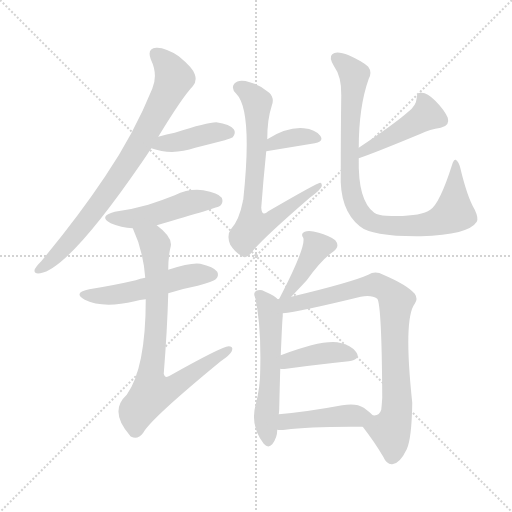
t = 0.00 s
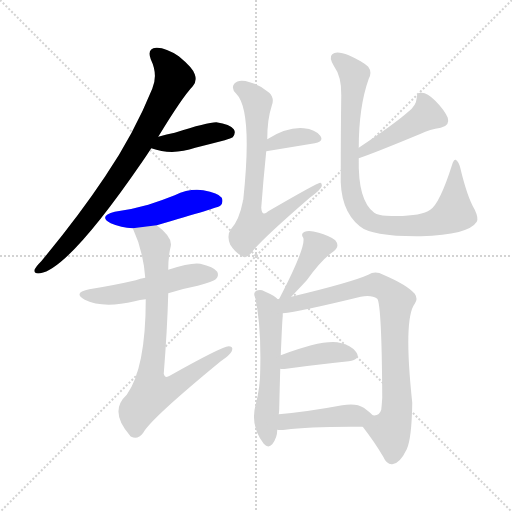
t = 1.99 s
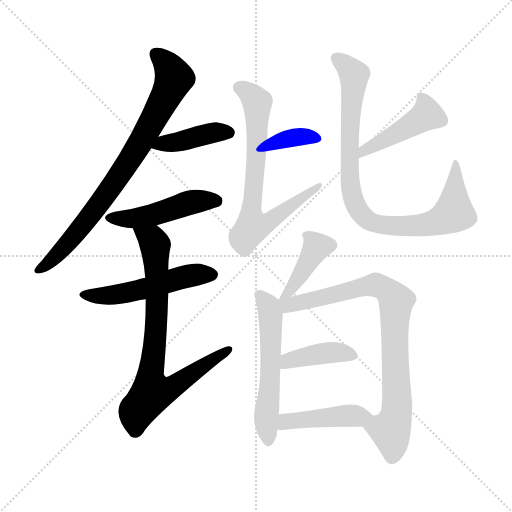
t = 3.99 s
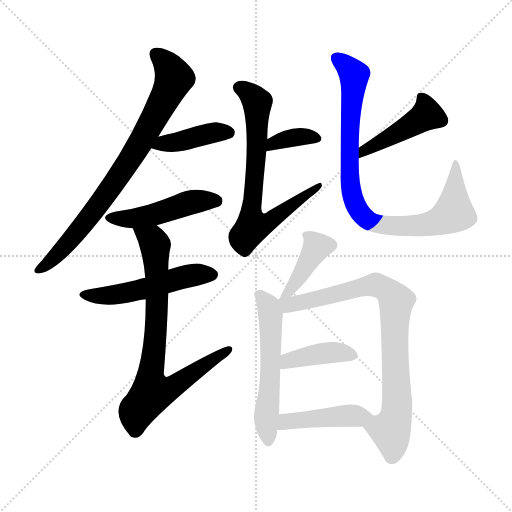
t = 5.98 s
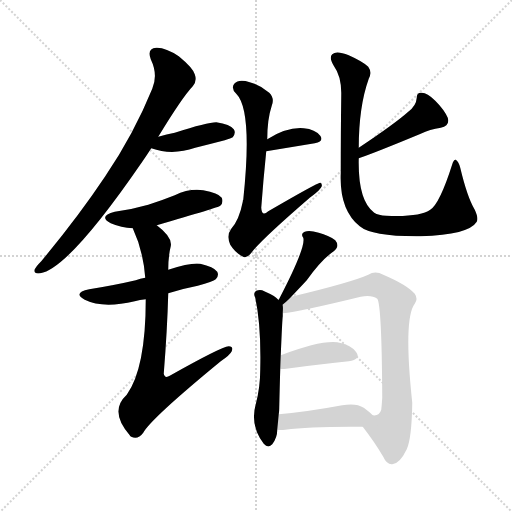
t = 7.98 s
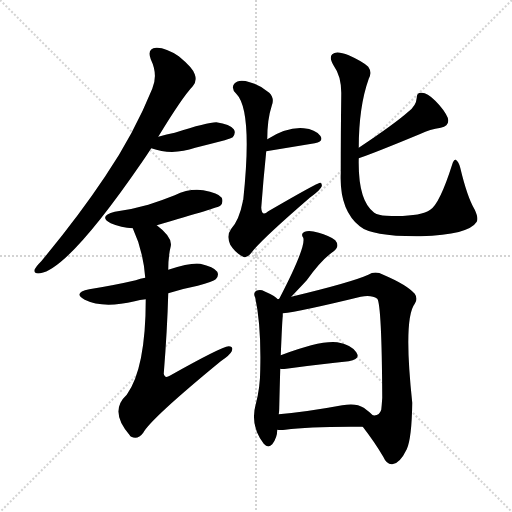
t = 9.97 s

The animated SVG that drew these frames (rendered in a browser with its animation timeline set to each time). Animation: 14 CSS @keyframes rules; one cycle of 9.97 s.

<svg version="1.1" viewBox="0 0 1024 1024" xmlns="http://www.w3.org/2000/svg">
  <g stroke="lightgray" stroke-dasharray="1,1" stroke-width="1" transform="scale(4, 4)">
    <line x1="0" y1="0" x2="256" y2="256"></line>
    <line x1="256" y1="0" x2="0" y2="256"></line>
    <line x1="128" y1="0" x2="128" y2="256"></line>
    <line x1="0" y1="128" x2="256" y2="128"></line>
  </g>
<g transform="scale(1, -1) translate(0, -900)">
   <style type="text/css">
    @keyframes keyframes0 {
      from {
       stroke: blue;
       stroke-dashoffset: 788;
       stroke-width: 128;
       }
       72% {
       animation-timing-function: step-end;
       stroke: blue;
       stroke-dashoffset: 0;
       stroke-width: 128;
       }
       to {
       stroke: black;
       stroke-width: 1024;
       }
       }
       #make-me-a-hanzi-animation-0 {
         animation: keyframes0 0.891276s both;
         animation-delay: 0.000000s;
         animation-timing-function: linear;
       }
    @keyframes keyframes1 {
      from {
       stroke: blue;
       stroke-dashoffset: 407;
       stroke-width: 128;
       }
       57% {
       animation-timing-function: step-end;
       stroke: blue;
       stroke-dashoffset: 0;
       stroke-width: 128;
       }
       to {
       stroke: black;
       stroke-width: 1024;
       }
       }
       #make-me-a-hanzi-animation-1 {
         animation: keyframes1 0.581217s both;
         animation-delay: 0.891276s;
         animation-timing-function: linear;
       }
    @keyframes keyframes2 {
      from {
       stroke: blue;
       stroke-dashoffset: 474;
       stroke-width: 128;
       }
       61% {
       animation-timing-function: step-end;
       stroke: blue;
       stroke-dashoffset: 0;
       stroke-width: 128;
       }
       to {
       stroke: black;
       stroke-width: 1024;
       }
       }
       #make-me-a-hanzi-animation-2 {
         animation: keyframes2 0.635742s both;
         animation-delay: 1.472493s;
         animation-timing-function: linear;
       }
    @keyframes keyframes3 {
      from {
       stroke: blue;
       stroke-dashoffset: 513;
       stroke-width: 128;
       }
       63% {
       animation-timing-function: step-end;
       stroke: blue;
       stroke-dashoffset: 0;
       stroke-width: 128;
       }
       to {
       stroke: black;
       stroke-width: 1024;
       }
       }
       #make-me-a-hanzi-animation-3 {
         animation: keyframes3 0.667480s both;
         animation-delay: 2.108236s;
         animation-timing-function: linear;
       }
    @keyframes keyframes4 {
      from {
       stroke: blue;
       stroke-dashoffset: 774;
       stroke-width: 128;
       }
       72% {
       animation-timing-function: step-end;
       stroke: blue;
       stroke-dashoffset: 0;
       stroke-width: 128;
       }
       to {
       stroke: black;
       stroke-width: 1024;
       }
       }
       #make-me-a-hanzi-animation-4 {
         animation: keyframes4 0.879883s both;
         animation-delay: 2.775716s;
         animation-timing-function: linear;
       }
    @keyframes keyframes5 {
      from {
       stroke: blue;
       stroke-dashoffset: 357;
       stroke-width: 128;
       }
       54% {
       animation-timing-function: step-end;
       stroke: blue;
       stroke-dashoffset: 0;
       stroke-width: 128;
       }
       to {
       stroke: black;
       stroke-width: 1024;
       }
       }
       #make-me-a-hanzi-animation-5 {
         animation: keyframes5 0.540527s both;
         animation-delay: 3.655599s;
         animation-timing-function: linear;
       }
    @keyframes keyframes6 {
      from {
       stroke: blue;
       stroke-dashoffset: 703;
       stroke-width: 128;
       }
       70% {
       animation-timing-function: step-end;
       stroke: blue;
       stroke-dashoffset: 0;
       stroke-width: 128;
       }
       to {
       stroke: black;
       stroke-width: 1024;
       }
       }
       #make-me-a-hanzi-animation-6 {
         animation: keyframes6 0.822103s both;
         animation-delay: 4.196126s;
         animation-timing-function: linear;
       }
    @keyframes keyframes7 {
      from {
       stroke: blue;
       stroke-dashoffset: 445;
       stroke-width: 128;
       }
       59% {
       animation-timing-function: step-end;
       stroke: blue;
       stroke-dashoffset: 0;
       stroke-width: 128;
       }
       to {
       stroke: black;
       stroke-width: 1024;
       }
       }
       #make-me-a-hanzi-animation-7 {
         animation: keyframes7 0.612142s both;
         animation-delay: 5.018229s;
         animation-timing-function: linear;
       }
    @keyframes keyframes8 {
      from {
       stroke: blue;
       stroke-dashoffset: 886;
       stroke-width: 128;
       }
       74% {
       animation-timing-function: step-end;
       stroke: blue;
       stroke-dashoffset: 0;
       stroke-width: 128;
       }
       to {
       stroke: black;
       stroke-width: 1024;
       }
       }
       #make-me-a-hanzi-animation-8 {
         animation: keyframes8 0.971029s both;
         animation-delay: 5.630371s;
         animation-timing-function: linear;
       }
    @keyframes keyframes9 {
      from {
       stroke: blue;
       stroke-dashoffset: 393;
       stroke-width: 128;
       }
       56% {
       animation-timing-function: step-end;
       stroke: blue;
       stroke-dashoffset: 0;
       stroke-width: 128;
       }
       to {
       stroke: black;
       stroke-width: 1024;
       }
       }
       #make-me-a-hanzi-animation-9 {
         animation: keyframes9 0.569824s both;
         animation-delay: 6.601400s;
         animation-timing-function: linear;
       }
    @keyframes keyframes10 {
      from {
       stroke: blue;
       stroke-dashoffset: 557;
       stroke-width: 128;
       }
       64% {
       animation-timing-function: step-end;
       stroke: blue;
       stroke-dashoffset: 0;
       stroke-width: 128;
       }
       to {
       stroke: black;
       stroke-width: 1024;
       }
       }
       #make-me-a-hanzi-animation-10 {
         animation: keyframes10 0.703288s both;
         animation-delay: 7.171224s;
         animation-timing-function: linear;
       }
    @keyframes keyframes11 {
      from {
       stroke: blue;
       stroke-dashoffset: 817;
       stroke-width: 128;
       }
       73% {
       animation-timing-function: step-end;
       stroke: blue;
       stroke-dashoffset: 0;
       stroke-width: 128;
       }
       to {
       stroke: black;
       stroke-width: 1024;
       }
       }
       #make-me-a-hanzi-animation-11 {
         animation: keyframes11 0.914876s both;
         animation-delay: 7.874512s;
         animation-timing-function: linear;
       }
    @keyframes keyframes12 {
      from {
       stroke: blue;
       stroke-dashoffset: 398;
       stroke-width: 128;
       }
       56% {
       animation-timing-function: step-end;
       stroke: blue;
       stroke-dashoffset: 0;
       stroke-width: 128;
       }
       to {
       stroke: black;
       stroke-width: 1024;
       }
       }
       #make-me-a-hanzi-animation-12 {
         animation: keyframes12 0.573893s both;
         animation-delay: 8.789388s;
         animation-timing-function: linear;
       }
    @keyframes keyframes13 {
      from {
       stroke: blue;
       stroke-dashoffset: 437;
       stroke-width: 128;
       }
       59% {
       animation-timing-function: step-end;
       stroke: blue;
       stroke-dashoffset: 0;
       stroke-width: 128;
       }
       to {
       stroke: black;
       stroke-width: 1024;
       }
       }
       #make-me-a-hanzi-animation-13 {
         animation: keyframes13 0.605632s both;
         animation-delay: 9.363281s;
         animation-timing-function: linear;
       }
</style>
<path d="M 316.5 626.5 Q 364.5 705.5 385.5 727.5 Q 394.5 737.5 389.5 751.5 Q 385.5 764.5 357.5 787.5 Q 330.5 805.5 312.5 804.5 Q 293.5 803.5 301.5 781.5 Q 316.5 750.5 304.5 722.5 Q 267.5 631.5 210.5 547.5 Q 156.5 466.5 82.5 377.5 Q 72.5 367.5 69.5 361.5 Q 66.5 351.5 80.5 353.5 Q 137.5 362.5 284.5 576.5 Q 293.5 589.5 302.5 603.5 L 316.5 626.5 Z" fill="lightgray"></path> 
<path d="M 302.5 603.5 Q 344.5 588.5 390.5 604.5 Q 418.5 611.5 449.5 619.5 Q 462.5 623.5 465.5 625.5 Q 472.5 634.5 467.5 641.5 Q 460.5 651.5 432.5 655.5 Q 414.5 655.5 349.5 634.5 Q 333.5 631.5 316.5 626.5 C 287.5 618.5 274.5 612.5 302.5 603.5 Z" fill="lightgray"></path> 
<path d="M 313.5 449.5 Q 437.5 485.5 440.5 488.5 Q 447.5 495.5 443.5 504.5 Q 436.5 514.5 406.5 519.5 Q 378.5 523.5 349.5 509.5 Q 324.5 499.5 296.5 490.5 Q 265.5 481.5 229.5 476.5 Q 195.5 467.5 221.5 453.5 Q 242.5 444.5 265.5 443.5 L 313.5 449.5 Z" fill="lightgray"></path> 
<path d="M 336.5 313.5 Q 364.5 322.5 395.5 328.5 Q 426.5 337.5 431.5 341.5 Q 438.5 348.5 434.5 356.5 Q 427.5 366.5 400.5 372.5 Q 382.5 375.5 336.5 360.5 L 290.5 344.5 Q 280.5 343.5 271.5 339.5 Q 228.5 329.5 178.5 321.5 Q 144.5 314.5 169.5 300.5 Q 205.5 282.5 269.5 297.5 Q 279.5 300.5 291.5 301.5 L 336.5 313.5 Z" fill="lightgray"></path> 
<path d="M 291.5 301.5 Q 291.5 163.5 253.5 110.5 Q 217.5 77.5 259.5 29.5 Q 259.5 28.5 262.5 26.5 Q 275.5 19.5 286.5 34.5 Q 301.5 62.5 441.5 177.5 Q 459.5 189.5 463.5 197.5 Q 467.5 207.5 457.5 207.5 Q 442.5 206.5 339.5 148.5 Q 329.5 142.5 327.5 152.5 Q 334.5 240.5 336.5 313.5 L 336.5 360.5 Q 336.5 387.5 341.5 407.5 Q 345.5 425.5 313.5 449.5 C 290.5 468.5 253.5 471.5 265.5 443.5 Q 286.5 398.5 290.5 344.5 L 291.5 301.5 Z" fill="lightgray"></path> 
<path d="M 532.5 597.5 L 629.5 613.5 Q 648.5 617.5 640.5 628.5 Q 630.5 641.5 607.5 643.5 Q 574.5 646.5 534.5 621.5 C 508.5 605.5 502.5 592.5 532.5 597.5 Z" fill="lightgray"></path> 
<path d="M 534.5 621.5 Q 534.5 661.5 543.5 688.5 Q 549.5 703.5 538.5 714.5 Q 519.5 730.5 499.5 735.5 Q 477.5 742.5 468.5 732.5 Q 461.5 723.5 472.5 712.5 Q 505.5 679.5 486.5 500.5 Q 485.5 499.5 485.5 496.5 Q 478.5 460.5 462.5 442.5 Q 452.5 429.5 460.5 410.5 Q 470.5 394.5 484.5 387.5 Q 493.5 381.5 503.5 395.5 Q 522.5 420.5 619.5 504.5 Q 641.5 520.5 643.5 527.5 Q 644.5 533.5 640.5 534.5 Q 636.5 535.5 536.5 477.5 Q 523.5 465.5 522.5 484.5 Q 526.5 539.5 532.5 597.5 L 534.5 621.5 Z" fill="lightgray"></path> 
<path d="M 816.5 676.5 Q 789.5 652.5 717.5 604.5 C 692.5 587.5 689.5 573.5 717.5 583.5 Q 747.5 593.5 841.5 632.5 Q 859.5 641.5 881.5 644.5 Q 900.5 648.5 895.5 664.5 Q 888.5 680.5 870.5 698.5 Q 854.5 714.5 843.5 714.5 Q 833.5 715.5 833.5 704.5 Q 832.5 688.5 816.5 676.5 Z" fill="lightgray"></path> 
<path d="M 717.5 604.5 Q 717.5 686.5 737.5 742.5 Q 744.5 755.5 736.5 766.5 Q 726.5 776.5 697.5 789.5 Q 672.5 799.5 664.5 791.5 Q 657.5 785.5 667.5 768.5 Q 683.5 746.5 682.5 709.5 Q 681.5 636.5 681.5 553.5 Q 678.5 480.5 719.5 447.5 Q 744.5 426.5 841.5 427.5 Q 937.5 430.5 953.5 456.5 Q 957.5 463.5 949.5 480.5 Q 934.5 505.5 920.5 564.5 Q 917.5 576.5 911.5 580.5 Q 907.5 581.5 904.5 571.5 Q 879.5 492.5 860.5 480.5 Q 839.5 465.5 772.5 468.5 Q 756.5 469.5 748.5 474.5 Q 715.5 498.5 717.5 583.5 L 717.5 604.5 Z" fill="lightgray"></path> 
<path d="M 582.5 306.5 Q 600.5 325.5 613.5 339.5 Q 643.5 381.5 667.5 397.5 Q 680.5 407.5 670.5 419.5 Q 657.5 429.5 637.5 434.5 Q 618.5 440.5 609.5 436.5 Q 600.5 433.5 606.5 424.5 Q 612.5 406.5 558.5 302.5 C 544.5 275.5 561.5 284.5 582.5 306.5 Z" fill="lightgray"></path> 
<path d="M 555.5 301.5 Q 551.5 307.5 528.5 317.5 Q 521.5 321.5 512.5 318.5 Q 505.5 314.5 510.5 304.5 Q 522.5 249.5 520.5 161.5 Q 520.5 125.5 511.5 91.5 Q 499.5 49.5 527.5 12.5 Q 536.5 2.5 544.5 11.5 Q 554.5 24.5 554.5 40.5 L 557.5 71.5 Q 558.5 78.5 558.5 84.5 Q 559.5 129.5 560.5 162.5 L 561.5 189.5 Q 564.5 261.5 565.5 267.5 Q 565.5 271.5 565.5 273.5 C 566.5 292.5 566.5 292.5 555.5 301.5 Z" fill="lightgray"></path> 
<path d="M 725.5 46.5 Q 749.5 15.5 766.5 -13.5 Q 773.5 -29.5 784.5 -28.5 Q 799.5 -27.5 813.5 1.5 Q 823.5 23.5 824.5 94.5 Q 806.5 262.5 829.5 292.5 Q 836.5 302.5 829.5 312.5 Q 813.5 330.5 766.5 350.5 Q 750.5 359.5 736.5 350.5 Q 703.5 335.5 582.5 306.5 L 558.5 302.5 Q 557.5 302.5 555.5 301.5 C 526.5 295.5 535.5 269.5 565.5 273.5 Q 598.5 276.5 721.5 306.5 Q 743.5 310.5 754.5 302.5 Q 763.5 290.5 764.5 104.5 Q 763.5 89.5 762.5 80.5 Q 758.5 67.5 745.5 69.5 C 718.5 57.5 717.5 56.5 725.5 46.5 Z" fill="lightgray"></path> 
<path d="M 560.5 162.5 Q 563.5 161.5 572.5 162.5 Q 644.5 172.5 697.5 177.5 Q 722.5 181.5 712.5 195.5 Q 702.5 210.5 674.5 215.5 Q 640.5 219.5 561.5 189.5 C 533.5 178.5 530.5 165.5 560.5 162.5 Z" fill="lightgray"></path> 
<path d="M 554.5 40.5 Q 560.5 39.5 570.5 40.5 Q 621.5 47.5 725.5 46.5 C 755.5 46.5 767.5 48.5 745.5 69.5 Q 738.5 76.5 727.5 84.5 Q 712.5 94.5 684.5 89.5 Q 614.5 76.5 557.5 71.5 C 527.5 68.5 524.5 42.5 554.5 40.5 Z" fill="lightgray"></path> 
      <clipPath id="make-me-a-hanzi-clip-0">
      <path d="M 316.5 626.5 Q 364.5 705.5 385.5 727.5 Q 394.5 737.5 389.5 751.5 Q 385.5 764.5 357.5 787.5 Q 330.5 805.5 312.5 804.5 Q 293.5 803.5 301.5 781.5 Q 316.5 750.5 304.5 722.5 Q 267.5 631.5 210.5 547.5 Q 156.5 466.5 82.5 377.5 Q 72.5 367.5 69.5 361.5 Q 66.5 351.5 80.5 353.5 Q 137.5 362.5 284.5 576.5 Q 293.5 589.5 302.5 603.5 L 316.5 626.5 Z" fill="lightgray"></path>
      </clipPath>
      <path clip-path="url(#make-me-a-hanzi-clip-0)" d="M 311.5 790.5 L 336.5 767.5 L 347.5 745.5 L 311.5 667.5 L 259.5 577.5 L 204.5 498.5 L 137.5 414.5 L 77.5 361.5 " fill="none" id="make-me-a-hanzi-animation-0" stroke-dasharray="660 1320" stroke-linecap="round"></path>

      <clipPath id="make-me-a-hanzi-clip-1">
      <path d="M 302.5 603.5 Q 344.5 588.5 390.5 604.5 Q 418.5 611.5 449.5 619.5 Q 462.5 623.5 465.5 625.5 Q 472.5 634.5 467.5 641.5 Q 460.5 651.5 432.5 655.5 Q 414.5 655.5 349.5 634.5 Q 333.5 631.5 316.5 626.5 C 287.5 618.5 274.5 612.5 302.5 603.5 Z" fill="lightgray"></path>
      </clipPath>
      <path clip-path="url(#make-me-a-hanzi-clip-1)" d="M 310.5 606.5 L 413.5 632.5 L 458.5 634.5 " fill="none" id="make-me-a-hanzi-animation-1" stroke-dasharray="279 558" stroke-linecap="round"></path>

      <clipPath id="make-me-a-hanzi-clip-2">
      <path d="M 313.5 449.5 Q 437.5 485.5 440.5 488.5 Q 447.5 495.5 443.5 504.5 Q 436.5 514.5 406.5 519.5 Q 378.5 523.5 349.5 509.5 Q 324.5 499.5 296.5 490.5 Q 265.5 481.5 229.5 476.5 Q 195.5 467.5 221.5 453.5 Q 242.5 444.5 265.5 443.5 L 313.5 449.5 Z" fill="lightgray"></path>
      </clipPath>
      <path clip-path="url(#make-me-a-hanzi-clip-2)" d="M 222.5 465.5 L 259.5 461.5 L 320.5 472.5 L 376.5 494.5 L 435.5 496.5 " fill="none" id="make-me-a-hanzi-animation-2" stroke-dasharray="346 692" stroke-linecap="round"></path>

      <clipPath id="make-me-a-hanzi-clip-3">
      <path d="M 336.5 313.5 Q 364.5 322.5 395.5 328.5 Q 426.5 337.5 431.5 341.5 Q 438.5 348.5 434.5 356.5 Q 427.5 366.5 400.5 372.5 Q 382.5 375.5 336.5 360.5 L 290.5 344.5 Q 280.5 343.5 271.5 339.5 Q 228.5 329.5 178.5 321.5 Q 144.5 314.5 169.5 300.5 Q 205.5 282.5 269.5 297.5 Q 279.5 300.5 291.5 301.5 L 336.5 313.5 Z" fill="lightgray"></path>
      </clipPath>
      <path clip-path="url(#make-me-a-hanzi-clip-3)" d="M 171.5 312.5 L 226.5 309.5 L 388.5 350.5 L 423.5 350.5 " fill="none" id="make-me-a-hanzi-animation-3" stroke-dasharray="385 770" stroke-linecap="round"></path>

      <clipPath id="make-me-a-hanzi-clip-4">
      <path d="M 291.5 301.5 Q 291.5 163.5 253.5 110.5 Q 217.5 77.5 259.5 29.5 Q 259.5 28.5 262.5 26.5 Q 275.5 19.5 286.5 34.5 Q 301.5 62.5 441.5 177.5 Q 459.5 189.5 463.5 197.5 Q 467.5 207.5 457.5 207.5 Q 442.5 206.5 339.5 148.5 Q 329.5 142.5 327.5 152.5 Q 334.5 240.5 336.5 313.5 L 336.5 360.5 Q 336.5 387.5 341.5 407.5 Q 345.5 425.5 313.5 449.5 C 290.5 468.5 253.5 471.5 265.5 443.5 Q 286.5 398.5 290.5 344.5 L 291.5 301.5 Z" fill="lightgray"></path>
      </clipPath>
      <path clip-path="url(#make-me-a-hanzi-clip-4)" d="M 272.5 438.5 L 298.5 424.5 L 310.5 409.5 L 314.5 307.5 L 300.5 149.5 L 304.5 116.5 L 350.5 128.5 L 456.5 200.5 " fill="none" id="make-me-a-hanzi-animation-4" stroke-dasharray="646 1292" stroke-linecap="round"></path>

      <clipPath id="make-me-a-hanzi-clip-5">
      <path d="M 532.5 597.5 L 629.5 613.5 Q 648.5 617.5 640.5 628.5 Q 630.5 641.5 607.5 643.5 Q 574.5 646.5 534.5 621.5 C 508.5 605.5 502.5 592.5 532.5 597.5 Z" fill="lightgray"></path>
      </clipPath>
      <path clip-path="url(#make-me-a-hanzi-clip-5)" d="M 538.5 603.5 L 547.5 614.5 L 589.5 625.5 L 632.5 622.5 " fill="none" id="make-me-a-hanzi-animation-5" stroke-dasharray="229 458" stroke-linecap="round"></path>

      <clipPath id="make-me-a-hanzi-clip-6">
      <path d="M 534.5 621.5 Q 534.5 661.5 543.5 688.5 Q 549.5 703.5 538.5 714.5 Q 519.5 730.5 499.5 735.5 Q 477.5 742.5 468.5 732.5 Q 461.5 723.5 472.5 712.5 Q 505.5 679.5 486.5 500.5 Q 485.5 499.5 485.5 496.5 Q 478.5 460.5 462.5 442.5 Q 452.5 429.5 460.5 410.5 Q 470.5 394.5 484.5 387.5 Q 493.5 381.5 503.5 395.5 Q 522.5 420.5 619.5 504.5 Q 641.5 520.5 643.5 527.5 Q 644.5 533.5 640.5 534.5 Q 636.5 535.5 536.5 477.5 Q 523.5 465.5 522.5 484.5 Q 526.5 539.5 532.5 597.5 L 534.5 621.5 Z" fill="lightgray"></path>
      </clipPath>
      <path clip-path="url(#make-me-a-hanzi-clip-6)" d="M 479.5 724.5 L 499.5 713.5 L 514.5 695.5 L 513.5 592.5 L 501.5 483.5 L 508.5 452.5 L 534.5 455.5 L 640.5 530.5 " fill="none" id="make-me-a-hanzi-animation-6" stroke-dasharray="575 1150" stroke-linecap="round"></path>

      <clipPath id="make-me-a-hanzi-clip-7">
      <path d="M 816.5 676.5 Q 789.5 652.5 717.5 604.5 C 692.5 587.5 689.5 573.5 717.5 583.5 Q 747.5 593.5 841.5 632.5 Q 859.5 641.5 881.5 644.5 Q 900.5 648.5 895.5 664.5 Q 888.5 680.5 870.5 698.5 Q 854.5 714.5 843.5 714.5 Q 833.5 715.5 833.5 704.5 Q 832.5 688.5 816.5 676.5 Z" fill="lightgray"></path>
      </clipPath>
      <path clip-path="url(#make-me-a-hanzi-clip-7)" d="M 846.5 701.5 L 851.5 668.5 L 731.5 602.5 L 719.5 588.5 " fill="none" id="make-me-a-hanzi-animation-7" stroke-dasharray="317 634" stroke-linecap="round"></path>

      <clipPath id="make-me-a-hanzi-clip-8">
      <path d="M 717.5 604.5 Q 717.5 686.5 737.5 742.5 Q 744.5 755.5 736.5 766.5 Q 726.5 776.5 697.5 789.5 Q 672.5 799.5 664.5 791.5 Q 657.5 785.5 667.5 768.5 Q 683.5 746.5 682.5 709.5 Q 681.5 636.5 681.5 553.5 Q 678.5 480.5 719.5 447.5 Q 744.5 426.5 841.5 427.5 Q 937.5 430.5 953.5 456.5 Q 957.5 463.5 949.5 480.5 Q 934.5 505.5 920.5 564.5 Q 917.5 576.5 911.5 580.5 Q 907.5 581.5 904.5 571.5 Q 879.5 492.5 860.5 480.5 Q 839.5 465.5 772.5 468.5 Q 756.5 469.5 748.5 474.5 Q 715.5 498.5 717.5 583.5 L 717.5 604.5 Z" fill="lightgray"></path>
      </clipPath>
      <path clip-path="url(#make-me-a-hanzi-clip-8)" d="M 672.5 784.5 L 708.5 750.5 L 699.5 641.5 L 700.5 529.5 L 710.5 491.5 L 727.5 465.5 L 773.5 448.5 L 830.5 447.5 L 872.5 455.5 L 902.5 470.5 L 907.5 474.5 L 910.5 574.5 " fill="none" id="make-me-a-hanzi-animation-8" stroke-dasharray="758 1516" stroke-linecap="round"></path>

      <clipPath id="make-me-a-hanzi-clip-9">
      <path d="M 582.5 306.5 Q 600.5 325.5 613.5 339.5 Q 643.5 381.5 667.5 397.5 Q 680.5 407.5 670.5 419.5 Q 657.5 429.5 637.5 434.5 Q 618.5 440.5 609.5 436.5 Q 600.5 433.5 606.5 424.5 Q 612.5 406.5 558.5 302.5 C 544.5 275.5 561.5 284.5 582.5 306.5 Z" fill="lightgray"></path>
      </clipPath>
      <path clip-path="url(#make-me-a-hanzi-clip-9)" d="M 616.5 428.5 L 633.5 405.5 L 574.5 314.5 " fill="none" id="make-me-a-hanzi-animation-9" stroke-dasharray="265 530" stroke-linecap="round"></path>

      <clipPath id="make-me-a-hanzi-clip-10">
      <path d="M 555.5 301.5 Q 551.5 307.5 528.5 317.5 Q 521.5 321.5 512.5 318.5 Q 505.5 314.5 510.5 304.5 Q 522.5 249.5 520.5 161.5 Q 520.5 125.5 511.5 91.5 Q 499.5 49.5 527.5 12.5 Q 536.5 2.5 544.5 11.5 Q 554.5 24.5 554.5 40.5 L 557.5 71.5 Q 558.5 78.5 558.5 84.5 Q 559.5 129.5 560.5 162.5 L 561.5 189.5 Q 564.5 261.5 565.5 267.5 Q 565.5 271.5 565.5 273.5 C 566.5 292.5 566.5 292.5 555.5 301.5 Z" fill="lightgray"></path>
      </clipPath>
      <path clip-path="url(#make-me-a-hanzi-clip-10)" d="M 518.5 310.5 L 537.5 287.5 L 541.5 267.5 L 543.5 203.5 L 531.5 60.5 L 536.5 17.5 " fill="none" id="make-me-a-hanzi-animation-10" stroke-dasharray="429 858" stroke-linecap="round"></path>

      <clipPath id="make-me-a-hanzi-clip-11">
      <path d="M 725.5 46.5 Q 749.5 15.5 766.5 -13.5 Q 773.5 -29.5 784.5 -28.5 Q 799.5 -27.5 813.5 1.5 Q 823.5 23.5 824.5 94.5 Q 806.5 262.5 829.5 292.5 Q 836.5 302.5 829.5 312.5 Q 813.5 330.5 766.5 350.5 Q 750.5 359.5 736.5 350.5 Q 703.5 335.5 582.5 306.5 L 558.5 302.5 Q 557.5 302.5 555.5 301.5 C 526.5 295.5 535.5 269.5 565.5 273.5 Q 598.5 276.5 721.5 306.5 Q 743.5 310.5 754.5 302.5 Q 763.5 290.5 764.5 104.5 Q 763.5 89.5 762.5 80.5 Q 758.5 67.5 745.5 69.5 C 718.5 57.5 717.5 56.5 725.5 46.5 Z" fill="lightgray"></path>
      </clipPath>
      <path clip-path="url(#make-me-a-hanzi-clip-11)" d="M 559.5 294.5 L 585.5 291.5 L 752.5 330.5 L 788.5 303.5 L 795.5 104.5 L 791.5 64.5 L 780.5 38.5 L 784.5 -12.5 " fill="none" id="make-me-a-hanzi-animation-11" stroke-dasharray="689 1378" stroke-linecap="round"></path>

      <clipPath id="make-me-a-hanzi-clip-12">
      <path d="M 560.5 162.5 Q 563.5 161.5 572.5 162.5 Q 644.5 172.5 697.5 177.5 Q 722.5 181.5 712.5 195.5 Q 702.5 210.5 674.5 215.5 Q 640.5 219.5 561.5 189.5 C 533.5 178.5 530.5 165.5 560.5 162.5 Z" fill="lightgray"></path>
      </clipPath>
      <path clip-path="url(#make-me-a-hanzi-clip-12)" d="M 566.5 169.5 L 578.5 179.5 L 651.5 194.5 L 678.5 195.5 L 702.5 188.5 " fill="none" id="make-me-a-hanzi-animation-12" stroke-dasharray="270 540" stroke-linecap="round"></path>

      <clipPath id="make-me-a-hanzi-clip-13">
      <path d="M 554.5 40.5 Q 560.5 39.5 570.5 40.5 Q 621.5 47.5 725.5 46.5 C 755.5 46.5 767.5 48.5 745.5 69.5 Q 738.5 76.5 727.5 84.5 Q 712.5 94.5 684.5 89.5 Q 614.5 76.5 557.5 71.5 C 527.5 68.5 524.5 42.5 554.5 40.5 Z" fill="lightgray"></path>
      </clipPath>
      <path clip-path="url(#make-me-a-hanzi-clip-13)" d="M 558.5 47.5 L 578.5 58.5 L 736.5 67.5 " fill="none" id="make-me-a-hanzi-animation-13" stroke-dasharray="309 618" stroke-linecap="round"></path>

</g>
</svg>
